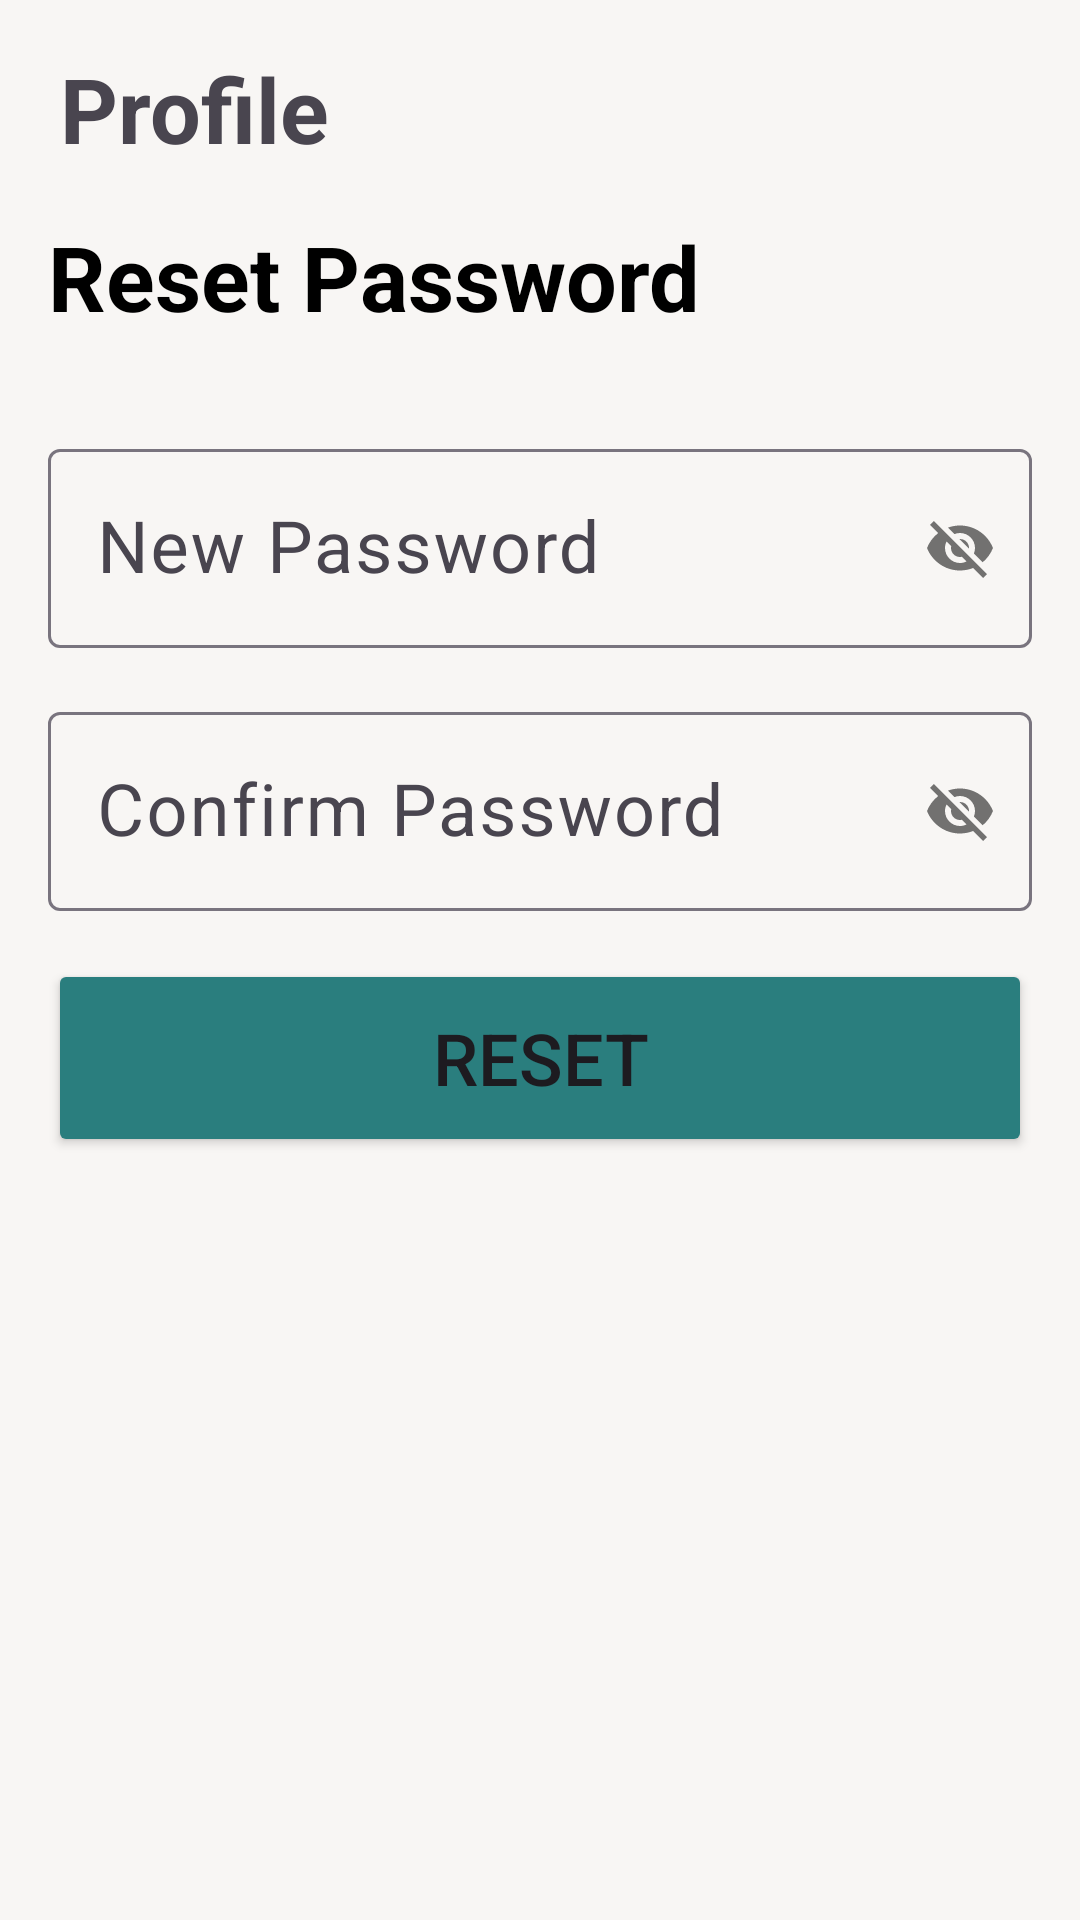

This screen was rendered from an Android layout file. Write that file and the resources it references.
<!-- AndroidManifest.xml: application theme Theme.NewsApp -->
<!-- res/layout/fragment_reset_password.xml -->
<?xml version="1.0" encoding="utf-8"?>
<layout xmlns:android="http://schemas.android.com/apk/res/android"
    xmlns:app="http://schemas.android.com/apk/res-auto"
    xmlns:tools="http://schemas.android.com/tools">

    <data>

    </data>

    <androidx.constraintlayout.widget.ConstraintLayout
        android:layout_width="match_parent"
        android:layout_height="match_parent"
        android:background="@color/layoutBackgroundColor"
        tools:context=".ui.fragment.ResetPasswordFragment">

        <Button
            android:id="@+id/buttonReset"
            android:layout_width="0dp"
            android:layout_height="66dp"
            android:layout_marginStart="16dp"
            android:layout_marginTop="16dp"
            android:layout_marginEnd="16dp"
            android:backgroundTint="@color/buttonColor"
            android:text="@string/reset"
            android:textSize="24sp"
            app:layout_constraintEnd_toEndOf="parent"
            app:layout_constraintStart_toStartOf="parent"
            app:layout_constraintTop_toBottomOf="@+id/textInputLayout9" />

        <TextView
            android:id="@+id/loginText3"
            android:layout_width="wrap_content"
            android:layout_height="wrap_content"
            android:layout_marginStart="16dp"
            android:layout_marginTop="16dp"
            android:text="@string/reset_password"
            android:textColor="@color/textColor"
            android:textSize="30sp"
            android:textStyle="bold"
            app:layout_constraintStart_toStartOf="parent"
            app:layout_constraintTop_toBottomOf="@+id/imageBackProfile" />

        <ImageView
            android:id="@+id/imageBackProfile"
            android:layout_width="0dp"
            android:layout_height="40dp"
            android:layout_marginStart="16dp"
            android:layout_marginTop="16dp"
            android:src="@drawable/ic_backprofile"
            app:layout_constraintStart_toStartOf="parent"
            app:layout_constraintTop_toTopOf="parent" />

        <TextView
            android:layout_width="wrap_content"
            android:layout_height="wrap_content"
            android:layout_marginStart="4dp"
            android:layout_marginTop="16dp"
            android:text="@string/profile"
            android:textSize="30sp"
            android:textStyle="bold"
            app:layout_constraintStart_toEndOf="@+id/imageBackProfile"
            app:layout_constraintTop_toTopOf="parent" />

        <com.google.android.material.textfield.TextInputLayout
            android:id="@+id/textInputLayout8"
            android:layout_width="0dp"
            android:layout_height="wrap_content"
            android:layout_marginStart="16dp"
            android:layout_marginTop="32dp"
            app:passwordToggleEnabled="true"
            android:layout_marginEnd="16dp"
            app:layout_constraintEnd_toEndOf="parent"
            app:layout_constraintStart_toStartOf="parent"
            app:layout_constraintTop_toBottomOf="@+id/loginText3">

            <com.google.android.material.textfield.TextInputEditText
                android:id="@+id/editNewPassword"
                android:layout_width="match_parent"
                android:layout_height="wrap_content"
                android:hint="@string/new_password"
                android:textSize="24sp" />
        </com.google.android.material.textfield.TextInputLayout>

        <com.google.android.material.textfield.TextInputLayout
            android:id="@+id/textInputLayout9"
            android:layout_width="0dp"
            android:layout_height="wrap_content"
            android:layout_marginStart="16dp"
            android:layout_marginTop="16dp"
            android:layout_marginEnd="16dp"
            app:layout_constraintEnd_toEndOf="parent"
            app:layout_constraintStart_toStartOf="parent"
            app:layout_constraintTop_toBottomOf="@+id/textInputLayout8"
            app:passwordToggleEnabled="true">

            <com.google.android.material.textfield.TextInputEditText
                android:id="@+id/editConfirmPassword"
                android:layout_width="match_parent"
                android:layout_height="wrap_content"
                android:hint="@string/confirm_password"
                android:textSize="24sp" />
        </com.google.android.material.textfield.TextInputLayout>

    </androidx.constraintlayout.widget.ConstraintLayout>
</layout>
<!-- resources referenced by this layout -->
<resources>
  <color name="buttonColor">#2A7E7E</color>
  <color name="layoutBackgroundColor">#F8F6F4</color>
  <color name="textColor">#FF000000</color>
  <string name="confirm_password">Confirm Password</string>
  <string name="new_password">New Password</string>
  <string name="profile">Profile</string>
  <string name="reset">Reset</string>
  <string name="reset_password">Reset Password</string>
  <style name="Theme.NewsApp" parent="Base.Theme.NewsApp" />
  <style name="Base.Theme.NewsApp" parent="Theme.Material3.DayNight.NoActionBar">
          
          
          <item name="android:statusBarColor">@color/buttonColor</item>
      </style>
</resources>
